Run: headless pygame with SDL's dummy video driver; simulated clock (each Clock.tick advances the game by its frame time, no real sleeping); random seed 0; keys injected as events and as key.get_pressed() state; no mouse input.
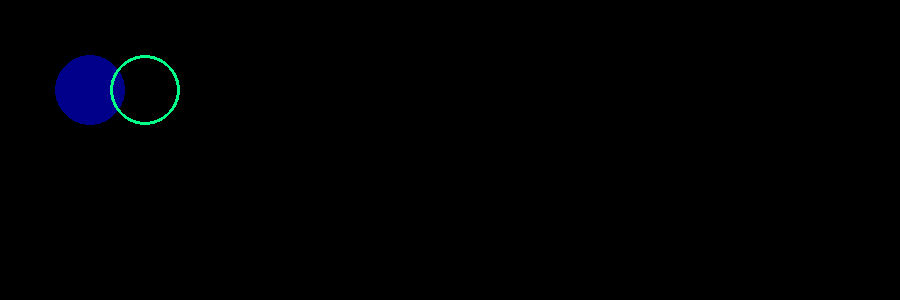
Frame 1 of 4 · flips 1–60 · no input
Frame 2 of 4 · flips 61–180 · tapped SPACE, RETURN · held RIGHT (→), D · screen unchanged from frame 1, image omitted
Frame 3 of 4 · flips 181–300 · held DOWN (↓), S · screen unchanged from frame 2, image omitted
Frame 4 of 4 · flips 301–420 · held LEFT (←), A, UP (↑), W · screen unchanged from frame 3, image omitted

The pygame program that drew these frames:



import pygame
pygame.init()

webpage=pygame.display.set_mode((900,300))



darkblue=(0,0,139)
green=(0,255,135)

pygame.draw.circle(webpage, darkblue,(90,90),35)
pygame.draw.circle(webpage, green,(145,90),35, 3)


pygame.display.update()

go=False

while not go:
    for event in pygame.event.get():
        if event.type == pygame.QUIT:
            go=True



    

    pygame.display.flip()



    
